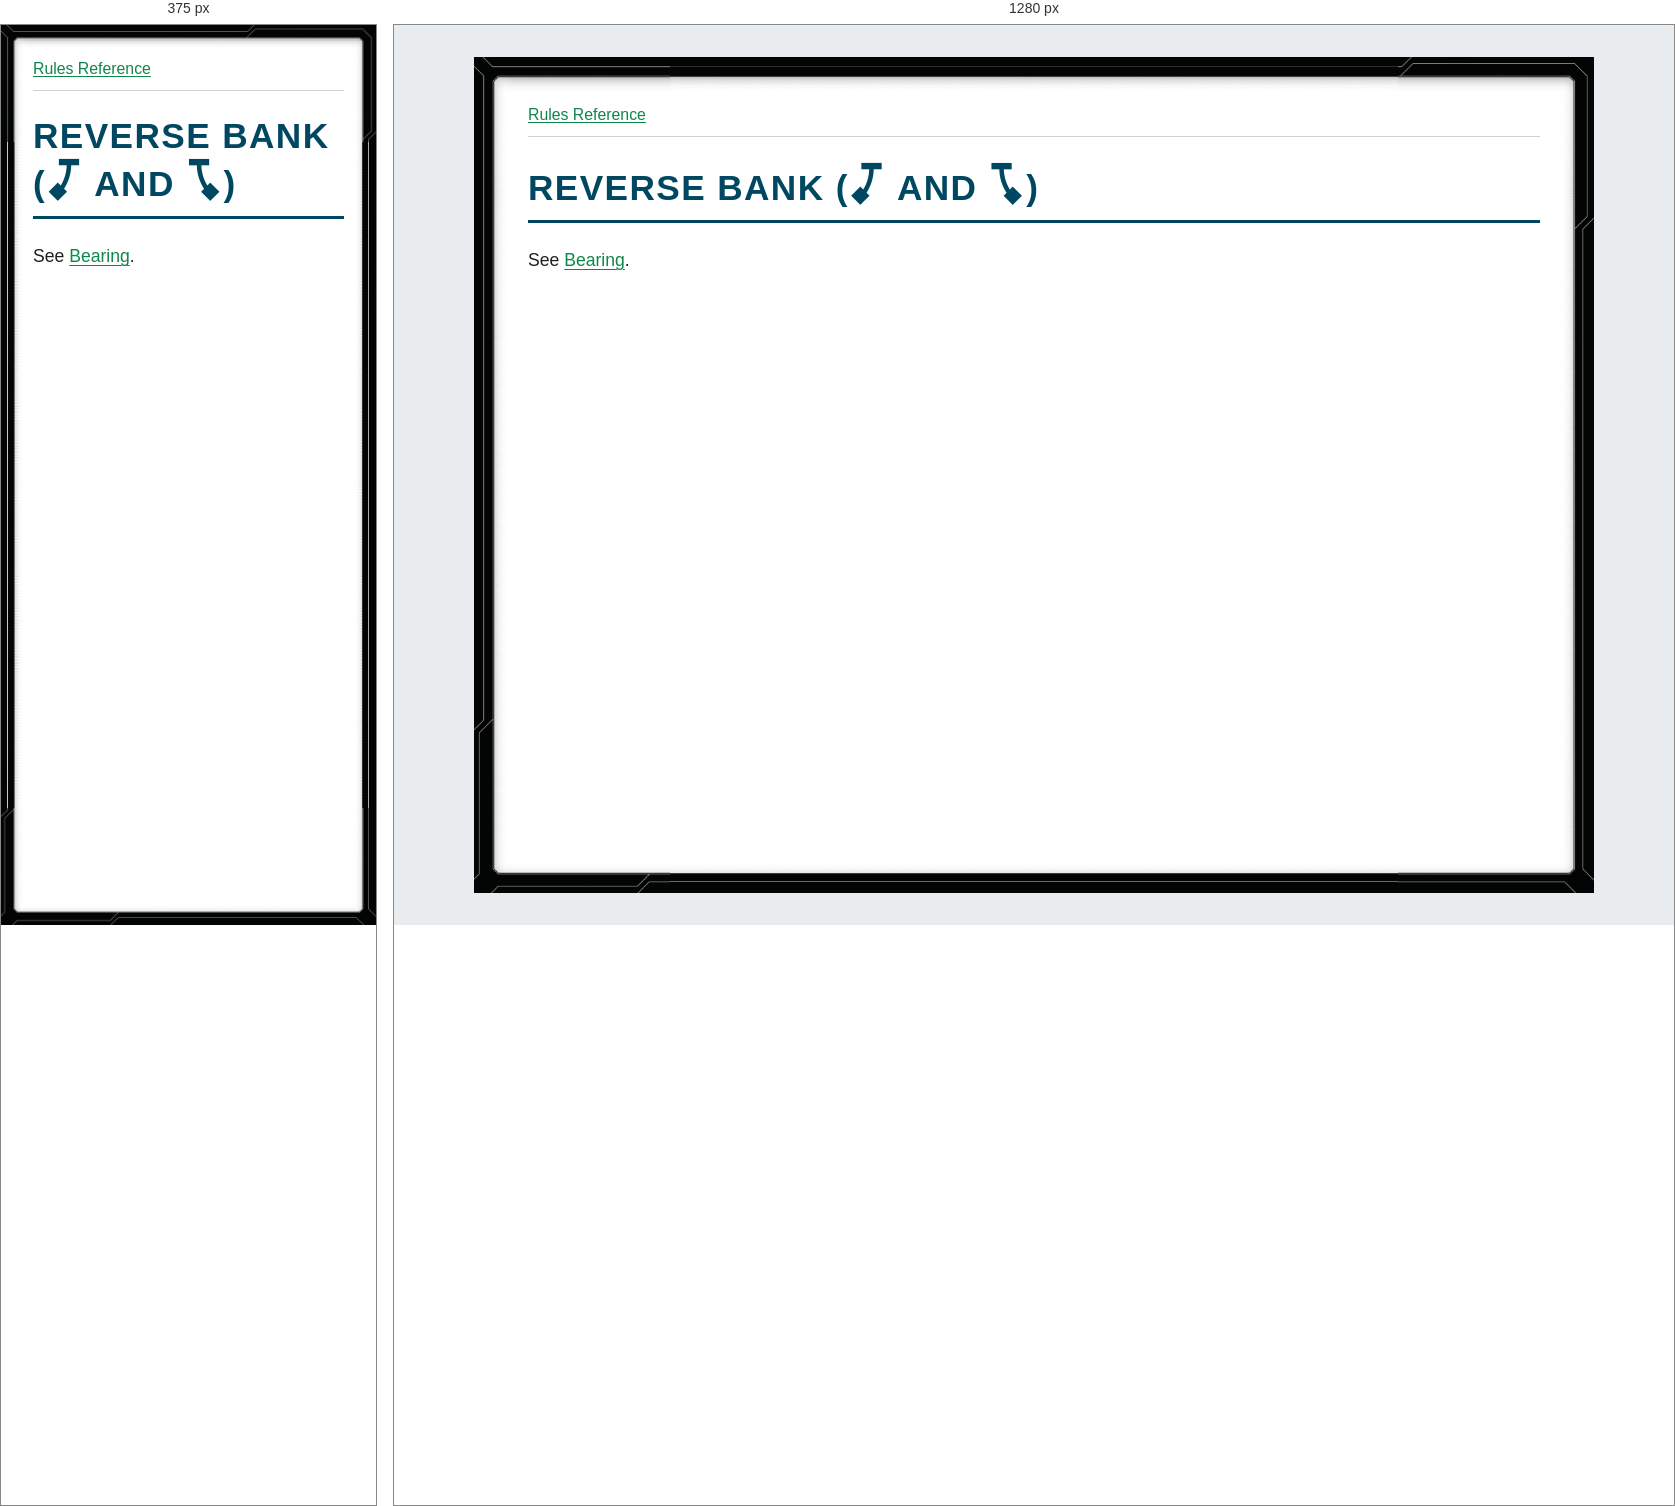
Rendered at 375 px and 1280 px, left to right.

<!-- file: glossary-reverse-bank.html -->
<!doctype html>
<html lang="en">
<head>
<meta charset="utf-8">
<meta name="viewport" content="width=device-width, initial-scale=1">
<title>REVERSE BANK ([reverse-bank-left] AND [reverse-bank-right])</title>
<link rel="stylesheet" href="../style.css">
</head>
<body>
<nav aria-label="Rules navigation"><a href="../index.html">Rules Reference</a></nav>
<main><h1><strong>REVERSE BANK (</strong><i class="xwing-miniatures-font xwing-miniatures-font-reversebankleft" role="img" aria-label="reverse-bank-left" title="reverse-bank-left"></i> <strong>AND</strong> <i class="xwing-miniatures-font xwing-miniatures-font-reversebankright" role="img" aria-label="reverse-bank-right" title="reverse-bank-right"></i><strong>)</strong></h1>
<p>See <a href="glossary-bearing.html">Bearing</a>.</p></main>
</body>
</html>


/* @media block from style.css */
@media (max-width: 40rem) {
  body { --frame-width: 20px; margin: 0; min-height: 100vh; padding: .75rem; }
}